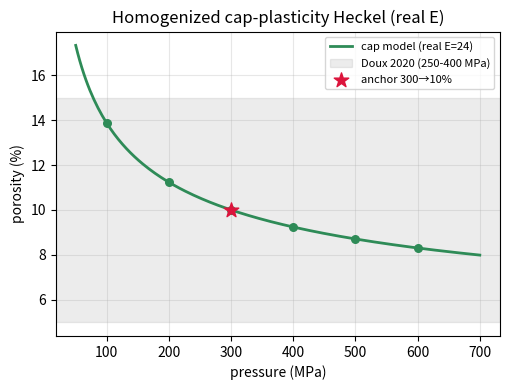

Generate this figure with matplotlib:
#!/usr/bin/env python3
"""(나) Homogenized cap-plasticity compaction curve — pure-physics Heckel reference.

The companion to the resolved-grain mpm2d_PS_pressure.py.  That script keeps the
Furnas dip but over-densifies (pure-J2 is isochoric → no plastic *volume* change,
so it flows to 0 porosity).  This script instead models a HOMOGENIZED porous REV
with a Drucker-Prager-CAP constitutive law:

  * REAL elastic modulus (E = 24 GPa, LPSCl single-crystal) — NO 18x softening
  * plastic VOLUMETRIC compaction (the physics J2 is missing)
  * density hardening whose cap pressure DIVERGES at a jamming porosity phi_min
    → physical residual porosity (continuum proxy for geometric jamming)

Closed form (above cap onset p_c0):
    phi(P) = phi_min + (phi0 - phi_min) * (p_c0 / P)**(1/b)
  p_c0 is auto-solved so the curve passes EXACTLY through the experimental anchor
  (Doux 2020: 300 MPa -> ~10%).  b and phi_min are the shape knobs to fit the
  rest of the Doux curve (5-15% over 250-400 MPa).

NOTE: 0D / homogenized → no grain sizes → NO Furnas dip (that needs the resolved-
grain script).  This is the clean multi-pressure Heckel reference only, calibrated
to EXPERIMENT independently of DEM (frame #4 compliant — no DEM cross-fit).
"""
import numpy as np

# ---- material (REAL, un-softened) -------------------------------------------
E, NU = 24.0, 0.30                 # GPa  (LPSCl bulk single-crystal)
K = E / (3 * (1 - 2 * NU))         # bulk modulus

# ---- cap-plasticity shape knobs (calibrate to Doux 2020) --------------------
PHI0     = 0.50                    # initial loose porosity (pre-press)
PHI_MIN  = 0.03                    # jamming residual porosity (RCP-like limit)
B_HARD   = 2.5                     # density-hardening exponent (curve steepness)

# ---- experimental anchor (locks p_c0) ---------------------------------------
P_ANCHOR_GPa   = 0.30             # Doux 2020 calibration pressure
PHI_ANCHOR     = 0.10             # ~10% porosity at 300 MPa


def solve_pc0(b=B_HARD, phi_min=PHI_MIN, phi0=PHI0):
    """p_c0 such that phi(P_ANCHOR)=PHI_ANCHOR exactly (anchor-locked)."""
    frac = (PHI_ANCHOR - phi_min) / (phi0 - phi_min)
    return P_ANCHOR_GPa * frac ** b


def porosity(P_GPa, b=B_HARD, phi_min=PHI_MIN, phi0=PHI0):
    P = np.atleast_1d(np.asarray(P_GPa, float))
    pc0 = solve_pc0(b, phi_min, phi0)
    phi = np.empty_like(P)
    elastic = 1 - (1 - phi0) * np.exp(P / K)                    # stiff → tiny
    plastic = phi_min + (phi0 - phi_min) * (pc0 / np.maximum(P, 1e-12)) ** (1.0 / b)
    m = P > pc0
    phi[m] = plastic[m]
    phi[~m] = elastic[~m]
    return phi, pc0


def heckel(P_MPa, phi):
    """Heckel fit ln(1/(1-D)) = K*P + A → P_y = 1/K, sigma_y_eff = P_y/3."""
    D = 1 - np.asarray(phi)
    y = np.log(1.0 / (1.0 - D))
    Kf, Af = np.polyfit(np.asarray(P_MPa, float), y, 1)
    yhat = Kf * np.asarray(P_MPa) + Af
    ss = np.sum((y - y.mean()) ** 2)
    r2 = 1 - np.sum((y - yhat) ** 2) / ss if ss > 0 else float('nan')
    return 1.0 / Kf, (1.0 / Kf) / 3.0, r2


def main():
    Pt = np.array([100, 200, 300, 400, 500, 600], float)        # MPa
    phi, pc0 = porosity(Pt / 1000.0)
    print(f"REAL E={E} GPa, K={K:.1f} GPa  |  phi0={PHI0}  phi_min={PHI_MIN}  "
          f"b={B_HARD}  p_c0={pc0*1000:.1f} MPa (anchor-locked @300→10%)")
    print("  porosity vs pressure:")
    for p, f in zip(Pt, phi):
        print(f"    {int(p):4d} MPa  ->  {f*100:5.1f} %")
    Py, sy, r2 = heckel(Pt, phi)
    print(f"  Heckel: P_y={Py:.0f} MPa  sigma_y_eff={sy:.0f} MPa  R2={r2:.4f}")
    print("  Doux 2020 exp ref: 300→~10%, 250-400 MPa → 5-15%  (independent anchor)")

    try:
        import matplotlib
        matplotlib.use('Agg')
        import matplotlib.pyplot as plt
        Pf = np.linspace(50, 700, 200)
        pf, _ = porosity(Pf / 1000.0)
        fig, ax = plt.subplots(figsize=(5.2, 4))
        ax.plot(Pf, pf * 100, '-', color='#2e8b57', lw=2, label='cap model (real E=24)')
        ax.scatter(Pt, phi * 100, s=30, color='#2e8b57', zorder=5)
        ax.axhspan(5, 15, xmin=0, xmax=1, color='gray', alpha=0.15,
                   label='Doux 2020 (250-400 MPa)')
        ax.scatter([300], [10], s=120, marker='*', color='crimson',
                   zorder=6, label='anchor 300→10%')
        ax.set_xlabel('pressure (MPa)'); ax.set_ylabel('porosity (%)')
        ax.set_title('Homogenized cap-plasticity Heckel (real E)'); ax.grid(alpha=0.3)
        ax.legend(fontsize=8)
        plt.tight_layout(); plt.savefig('cap_compaction_heckel.png', dpi=120)
        print("  saved cap_compaction_heckel.png")
    except Exception as e:
        print(f"  (plot skipped: {e})")


if __name__ == '__main__':
    main()
